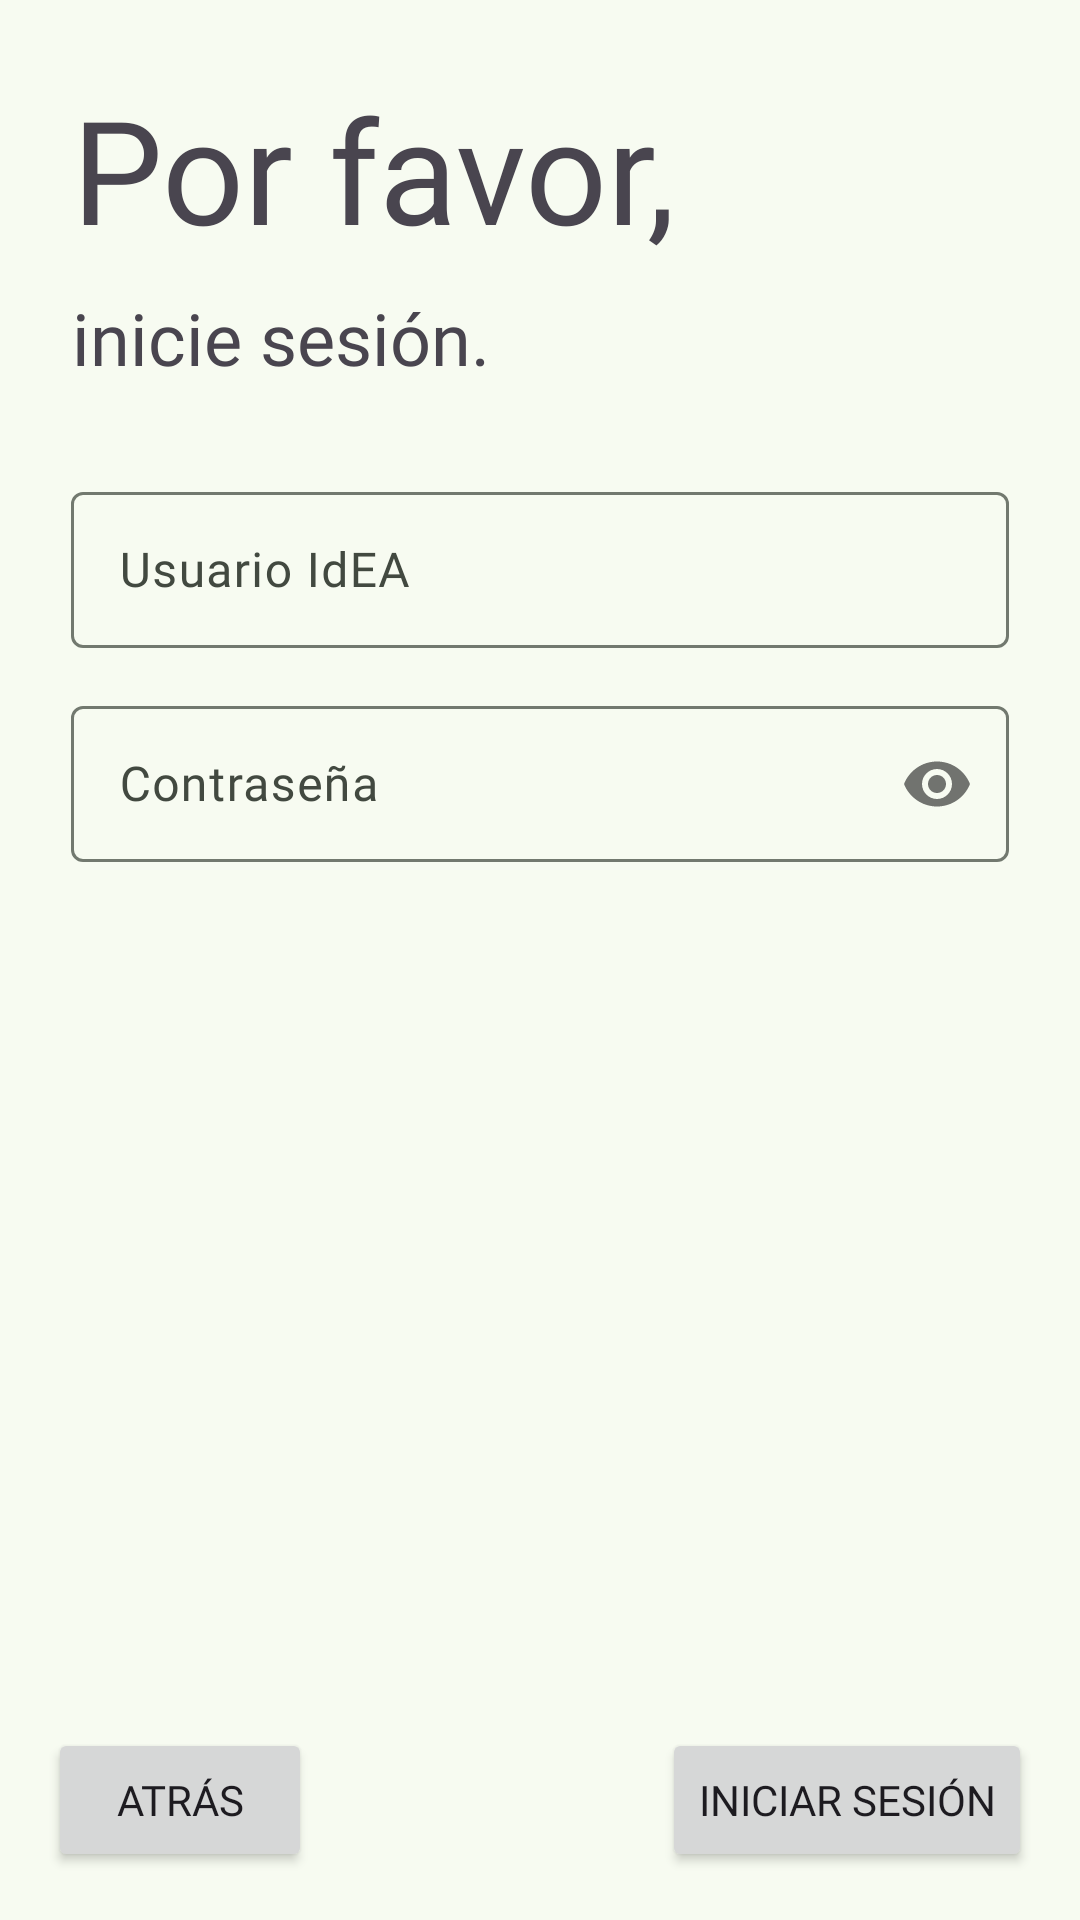

Layout XML and referenced resources for this Android screen:
<!-- AndroidManifest.xml: application theme Theme.MoodleAndalucía -->
<!-- res/layout/activity_login.xml -->
<androidx.constraintlayout.widget.ConstraintLayout xmlns:android="http://schemas.android.com/apk/res/android"
    xmlns:app="http://schemas.android.com/apk/res-auto"
    android:layout_width="match_parent"
    android:layout_height="match_parent"
    android:padding="16dp">

    <TextView
        android:id="@+id/tv_porfavor"
        android:layout_width="match_parent"
        android:layout_height="wrap_content"
        android:fontFamily="@font/montserrat_semibold"
        android:padding="8dp"
        android:text="@string/porfavor_loginActivity"
        android:textSize="48sp"
        app:layout_constraintEnd_toEndOf="parent"
        app:layout_constraintStart_toStartOf="parent"
        app:layout_constraintTop_toTopOf="parent" />


    <TextView
        android:id="@+id/tv_iniciesesion"
        android:layout_width="match_parent"
        android:layout_height="wrap_content"
        android:fontFamily="@font/montserrat_medium"
        android:paddingStart="8dp"
        android:text="@string/iniciesesion_loginActivity"
        android:textSize="24sp"
        app:layout_constraintEnd_toEndOf="parent"
        app:layout_constraintHorizontal_bias="0.0"
        app:layout_constraintStart_toStartOf="parent"
        app:layout_constraintTop_toBottomOf="@+id/tv_porfavor" />

    <com.google.android.material.textfield.TextInputLayout
        android:id="@+id/usernameLayout"
        android:layout_width="match_parent"
        android:layout_height="wrap_content"
        android:layout_marginTop="30dp"
        android:paddingLeft="7.5dp"
        android:paddingEnd="7.5dp"
        app:layout_constraintEnd_toEndOf="parent"
        app:layout_constraintStart_toStartOf="parent"
        app:layout_constraintTop_toBottomOf="@+id/tv_iniciesesion">

        <com.google.android.material.textfield.TextInputEditText
            android:id="@+id/username"
            android:layout_width="match_parent"
            android:layout_height="52dp"
            android:fontFamily="@font/montserrat_medium"
            android:hint="@string/IdEAhint_loginActivity"
            android:inputType="text"
            android:singleLine="true" />
    </com.google.android.material.textfield.TextInputLayout>


    <com.google.android.material.textfield.TextInputLayout
        android:id="@+id/passwordLayout"
        android:layout_width="match_parent"
        android:layout_height="wrap_content"
        android:layout_marginTop="14dp"
        android:paddingStart="7.5dp"
        android:paddingEnd="7.5dp"
        app:layout_constraintEnd_toEndOf="parent"
        app:layout_constraintStart_toStartOf="parent"
        app:layout_constraintTop_toBottomOf="@+id/usernameLayout"
        app:passwordToggleEnabled="true">

        <com.google.android.material.textfield.TextInputEditText
            android:id="@+id/password"
            android:layout_width="match_parent"
            android:layout_height="52dp"
            android:fontFamily="@font/montserrat_medium"
            android:hint="@string/contraseñahint_loginActivity"
            android:inputType="textPassword"
            android:singleLine="true" />
    </com.google.android.material.textfield.TextInputLayout>

    <Button
        android:id="@+id/btn_iniciarsesion"
        android:layout_width="wrap_content"
        android:layout_height="wrap_content"
        android:fontFamily="@font/montserrat_medium"
        android:text="@string/btniniciarsesion_loginActivity"
        app:icon="@drawable/login"
        app:iconGravity="end"
        app:iconSize="20dp"
        app:layout_constraintBottom_toBottomOf="parent"
        app:layout_constraintEnd_toEndOf="parent"
        app:layout_constraintHorizontal_bias="1.0"
        app:layout_constraintStart_toStartOf="parent" />

    <Button
        android:id="@+id/btn_atras"
        android:layout_width="wrap_content"
        android:layout_height="wrap_content"
        android:fontFamily="@font/montserrat_medium"
        android:text="@string/btnatras_loginActivity"
        app:icon="@drawable/atras"
        app:iconSize="20dp"
        app:layout_constraintBottom_toBottomOf="parent"
        app:layout_constraintEnd_toEndOf="parent"
        app:layout_constraintHorizontal_bias="0.0"
        app:layout_constraintStart_toStartOf="parent" />

</androidx.constraintlayout.widget.ConstraintLayout>
<!-- resources referenced by this layout -->
<resources>
  <string name="IdEAhint_loginActivity">Usuario IdEA</string>
  <string name="btnatras_loginActivity">Atrás</string>
  <string name="btniniciarsesion_loginActivity">Iniciar Sesión</string>
  <string name="iniciesesion_loginActivity">inicie sesión.</string>
  <string name="porfavor_loginActivity">Por favor,</string>
  <style name="Theme.MoodleAndalucía" parent="Base.Theme.MoodleAndalucía" />
  <color name="md_theme_primary">#3B693A</color>
  <color name="md_theme_onPrimary">#FFFFFF</color>
  <color name="md_theme_primaryContainer">#BCF0B5</color>
  <color name="md_theme_onPrimaryContainer">#002204</color>
  <color name="md_theme_secondary">#52634F</color>
  <color name="md_theme_onSecondary">#FFFFFF</color>
  <color name="md_theme_secondaryContainer">#D5E8CF</color>
  <color name="md_theme_onSecondaryContainer">#101F10</color>
  <color name="md_theme_tertiary">#38656A</color>
  <color name="md_theme_onTertiary">#FFFFFF</color>
  <color name="md_theme_tertiaryContainer">#BCEBF1</color>
  <color name="md_theme_onTertiaryContainer">#001F23</color>
  <color name="md_theme_error">#BA1A1A</color>
  <color name="md_theme_onError">#FFFFFF</color>
  <color name="md_theme_errorContainer">#FFDAD6</color>
  <color name="md_theme_onErrorContainer">#410002</color>
  <color name="md_theme_background">#F7FBF1</color>
  <color name="md_theme_onBackground">#181D17</color>
  <color name="md_theme_surface">#F7FBF1</color>
  <color name="md_theme_onSurface">#181D17</color>
  <color name="md_theme_surfaceVariant">#DEE5D8</color>
  <color name="md_theme_onSurfaceVariant">#424940</color>
  <color name="md_theme_outline">#72796F</color>
  <color name="md_theme_outlineVariant">#C2C9BD</color>
  <color name="md_theme_inverseSurface">#2D322C</color>
  <color name="md_theme_inverseOnSurface">#EEF2E9</color>
  <color name="md_theme_inversePrimary">#A0D39A</color>
  <color name="md_theme_primaryFixed">#BCF0B5</color>
  <color name="md_theme_onPrimaryFixed">#002204</color>
  <color name="md_theme_primaryFixedDim">#A0D39A</color>
  <color name="md_theme_onPrimaryFixedVariant">#235024</color>
  <color name="md_theme_secondaryFixed">#D5E8CF</color>
  <color name="md_theme_onSecondaryFixed">#101F10</color>
  <color name="md_theme_secondaryFixedDim">#B9CCB4</color>
  <color name="md_theme_onSecondaryFixedVariant">#3B4B38</color>
  <color name="md_theme_tertiaryFixed">#BCEBF1</color>
  <color name="md_theme_onTertiaryFixed">#001F23</color>
  <color name="md_theme_tertiaryFixedDim">#A1CFD4</color>
  <color name="md_theme_onTertiaryFixedVariant">#1F4D52</color>
  <color name="md_theme_surfaceDim">#D8DBD2</color>
  <color name="md_theme_surfaceBright">#F7FBF1</color>
  <color name="md_theme_surfaceContainerLowest">#FFFFFF</color>
  <color name="md_theme_surfaceContainerLow">#F1F5EC</color>
  <color name="md_theme_surfaceContainer">#ECEFE6</color>
  <color name="md_theme_surfaceContainerHigh">#E6E9E0</color>
  <color name="md_theme_surfaceContainerHighest">#E0E4DB</color>
</resources>
